Labelled photos from "dataset", an image-classification folder in RUT-MIIT-Projects/dataset. The possible labels are: echinocactus, mimosa, monstera, orchid, rose.

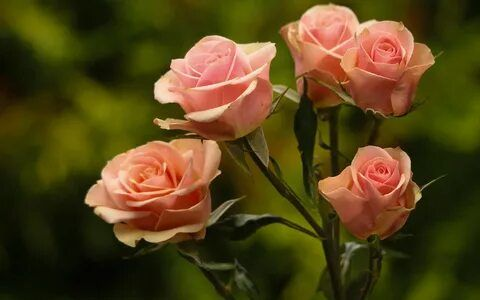
Label: rose

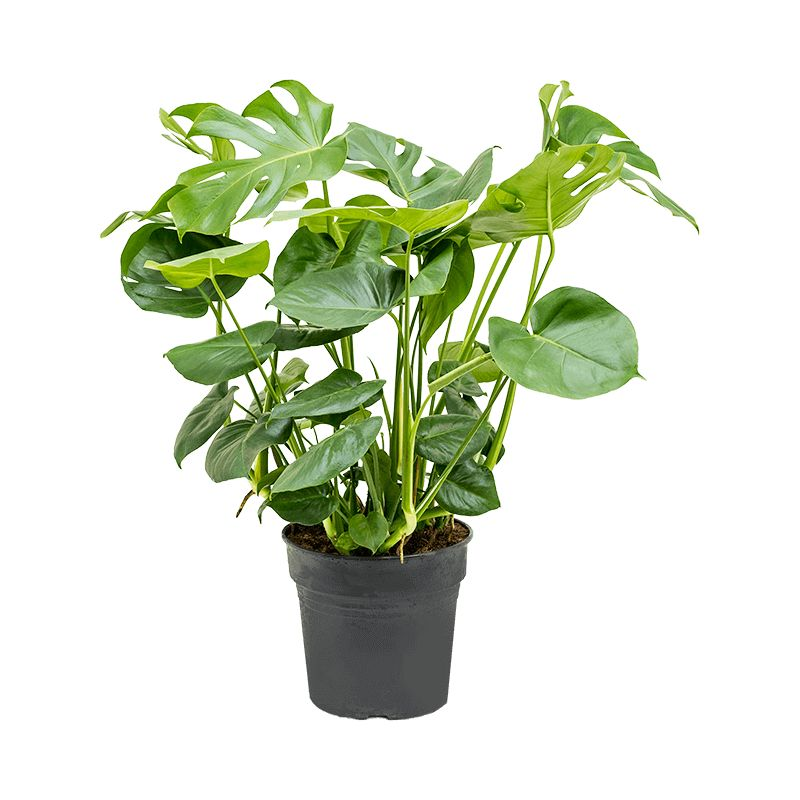
Label: monstera

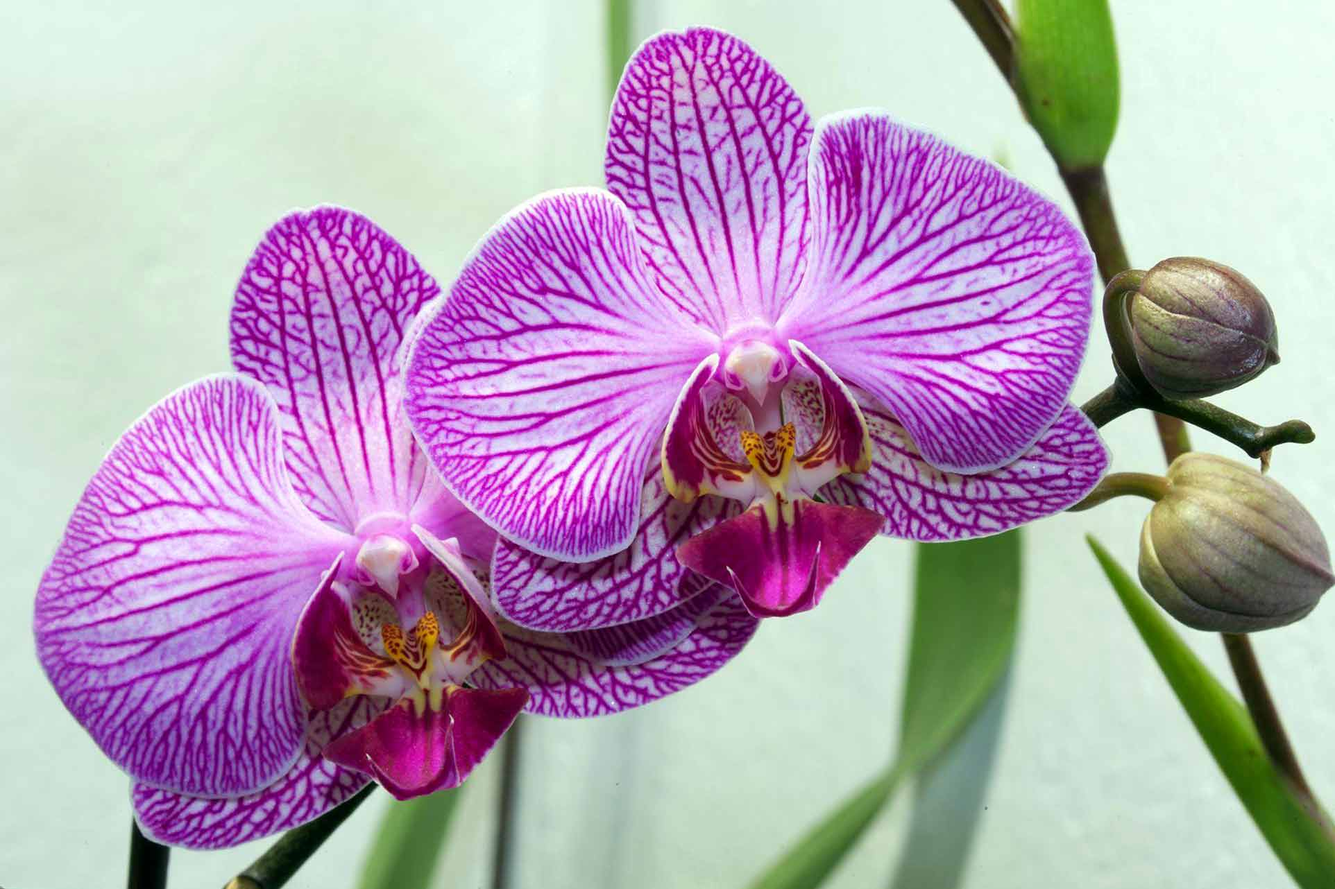
Label: orchid

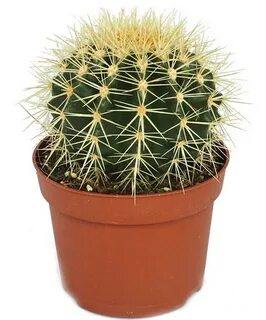
Label: echinocactus

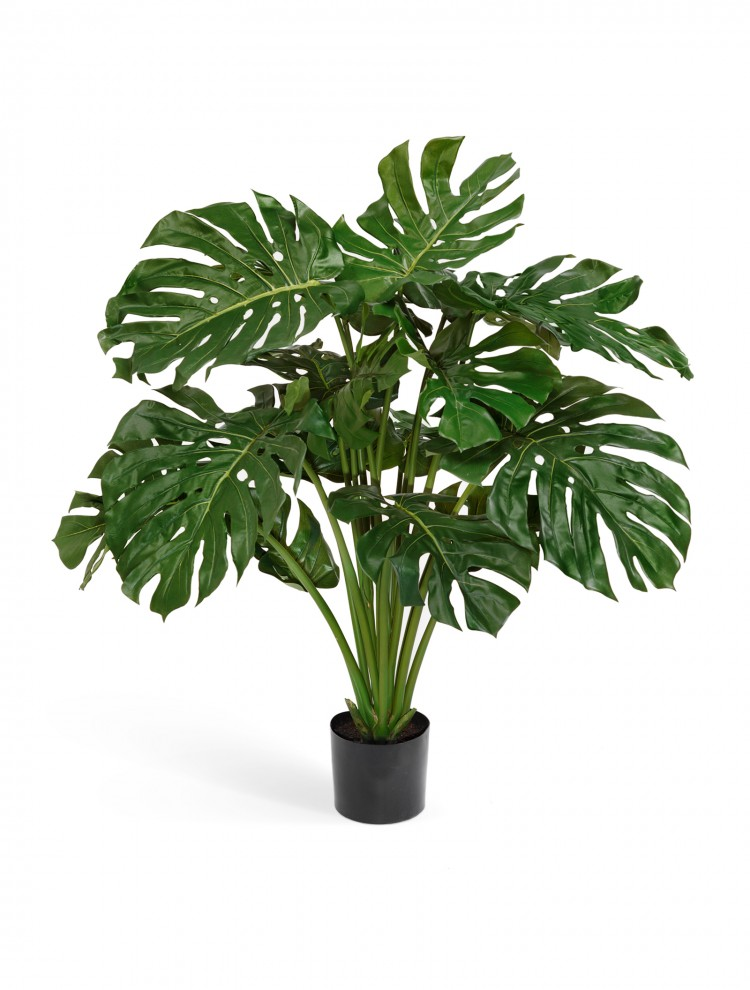
Label: monstera

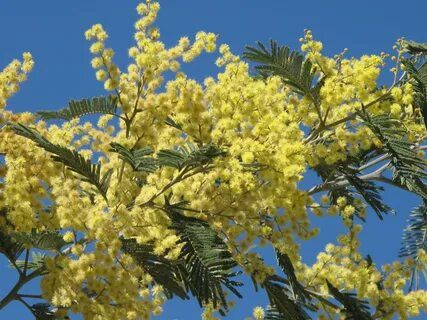
Label: mimosa
